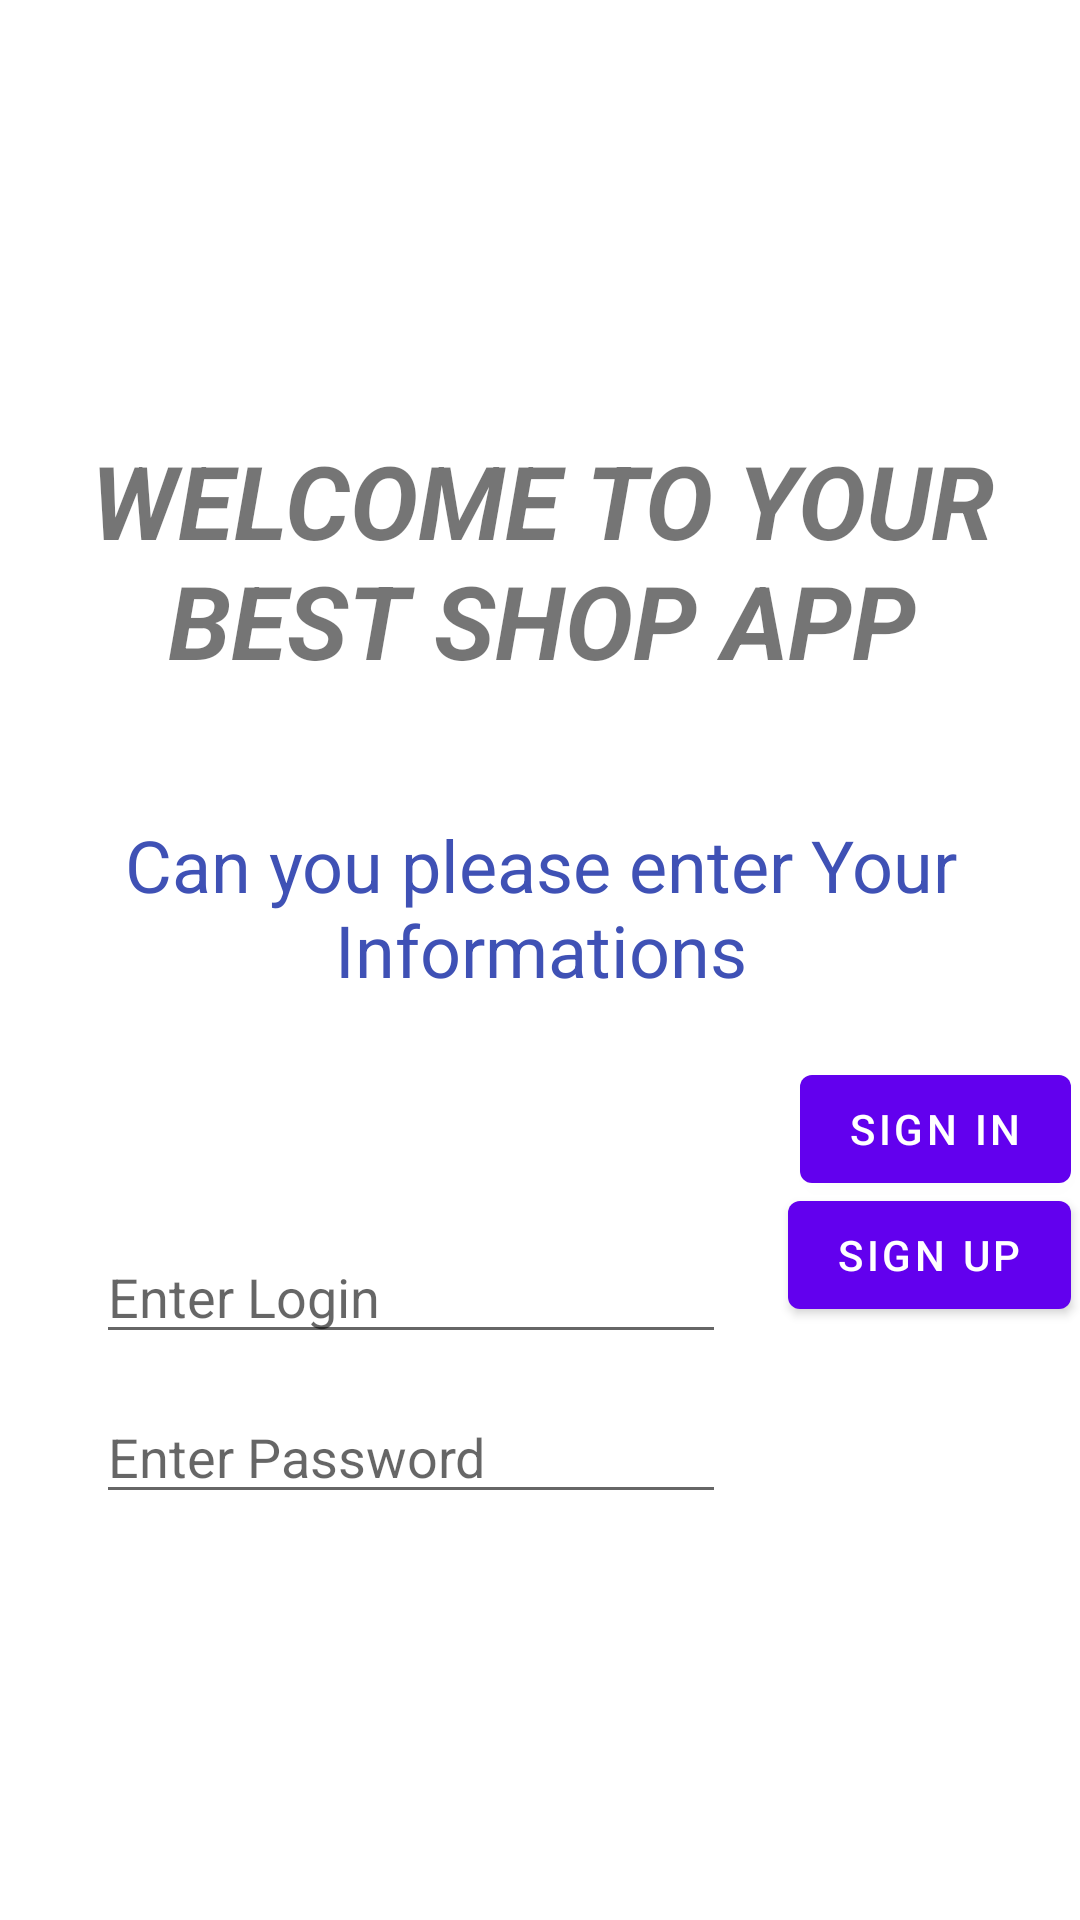

Android layout source for this screen:
<!-- AndroidManifest.xml: application theme Theme.ReservationApp -->
<!-- res/layout/login.xml -->
<?xml version="1.0" encoding="utf-8"?>
<androidx.constraintlayout.widget.ConstraintLayout xmlns:android="http://schemas.android.com/apk/res/android"
    xmlns:app="http://schemas.android.com/apk/res-auto"
    xmlns:tools="http://schemas.android.com/tools"
    android:layout_width="match_parent"
    android:layout_height="match_parent"
    android:backgroundTintMode="screen"
    tools:context=".activities.sharedActivities.LoginActivity">

    <TextView
        android:id="@+id/textView15"
        android:layout_width="370dp"
        android:layout_height="91dp"
        android:layout_marginTop="144dp"
        android:text="@string/Mytitle"
        android:textAlignment="center"
        android:textAllCaps="true"
        android:textDirection="firstStrong"
        android:textSize="34sp"
        android:textStyle="bold|italic"
        app:layout_constraintEnd_toEndOf="parent"
        app:layout_constraintHorizontal_bias="0.491"
        app:layout_constraintStart_toStartOf="parent"
        app:layout_constraintTop_toTopOf="parent" />

    <EditText
        android:id="@+id/login"
        android:layout_width="wrap_content"
        android:layout_height="wrap_content"
        android:layout_marginStart="32dp"
        android:layout_marginTop="68dp"
        android:ems="10"
        android:hint="Enter Login"
        android:inputType="textPersonName"
        app:layout_constraintStart_toStartOf="parent"
        app:layout_constraintTop_toBottomOf="@+id/textView" />

    <Button
        android:id="@+id/signombtn"
        android:layout_width="wrap_content"
        android:layout_height="wrap_content"
        android:text="@string/Logintxt"
        app:layout_constraintBottom_toBottomOf="parent"
        app:layout_constraintEnd_toEndOf="parent"
        app:layout_constraintHorizontal_bias="0.886"
        app:layout_constraintStart_toEndOf="@+id/login"
        app:layout_constraintTop_toTopOf="parent"
        app:layout_constraintVertical_bias="0.595" />

    <Button
        android:id="@+id/signupbtn"
        android:layout_width="wrap_content"
        android:layout_height="wrap_content"
        android:onClick="signupClick"
        android:text="@string/signuptxt"
        app:layout_constraintBottom_toBottomOf="parent"
        app:layout_constraintEnd_toEndOf="parent"
        app:layout_constraintHorizontal_bias="0.88"
        app:layout_constraintStart_toEndOf="@+id/password"
        app:layout_constraintTop_toTopOf="parent"
        app:layout_constraintVertical_bias="0.666" />

    <TextView
        android:id="@+id/textView"
        android:layout_width="352dp"
        android:layout_height="70dp"
        android:layout_marginTop="272dp"
        android:background="#00CDDC39"
        android:text="@string/headertxt"
        android:textAlignment="center"
        android:textColor="#3F51B5"
        android:textSize="24sp"
        app:layout_constraintEnd_toEndOf="parent"
        app:layout_constraintHorizontal_bias="0.559"
        app:layout_constraintStart_toStartOf="parent"
        app:layout_constraintTop_toTopOf="parent" />

    <EditText
        android:id="@+id/password"
        android:layout_width="wrap_content"
        android:layout_height="wrap_content"
        android:layout_marginStart="32dp"
        android:layout_marginTop="12dp"
        android:ems="10"
        android:hint="Enter Password"
        android:inputType="textPassword"
        app:layout_constraintStart_toStartOf="parent"
        app:layout_constraintTop_toBottomOf="@+id/login" />

</androidx.constraintlayout.widget.ConstraintLayout>
<!-- resources referenced by this layout -->
<resources>
  <string name="Logintxt">Sign in</string>
  <string name="Mytitle">Welcome to Your best Shop App</string>
  <string name="headertxt">Can you please enter Your Informations</string>
  <string name="signuptxt">Sign Up</string>
  <style name="Theme.ReservationApp" parent="Theme.MaterialComponents.DayNight.DarkActionBar">
          
          <item name="colorPrimary">@color/purple_500</item>
          <item name="colorPrimaryVariant">@color/purple_700</item>
          <item name="colorOnPrimary">@color/white</item>
          
          <item name="colorSecondary">@color/teal_200</item>
          <item name="colorSecondaryVariant">@color/teal_700</item>
          <item name="colorOnSecondary">@color/black</item>
          
          <item name="android:statusBarColor">?attr/colorPrimaryVariant</item>
          
      </style>
  <!-- not gathered from this repository: default colours our renderer supplied (Android Studio template values) -->
  <color name="purple_500">#FF6200EE</color>
  <color name="purple_700">#FF3700B3</color>
  <color name="teal_200">#FF03DAC5</color>
  <color name="teal_700">#FF018786</color>
  <color name="black">#FF000000</color>
  <color name="white">#FFFFFFFF</color>
</resources>
